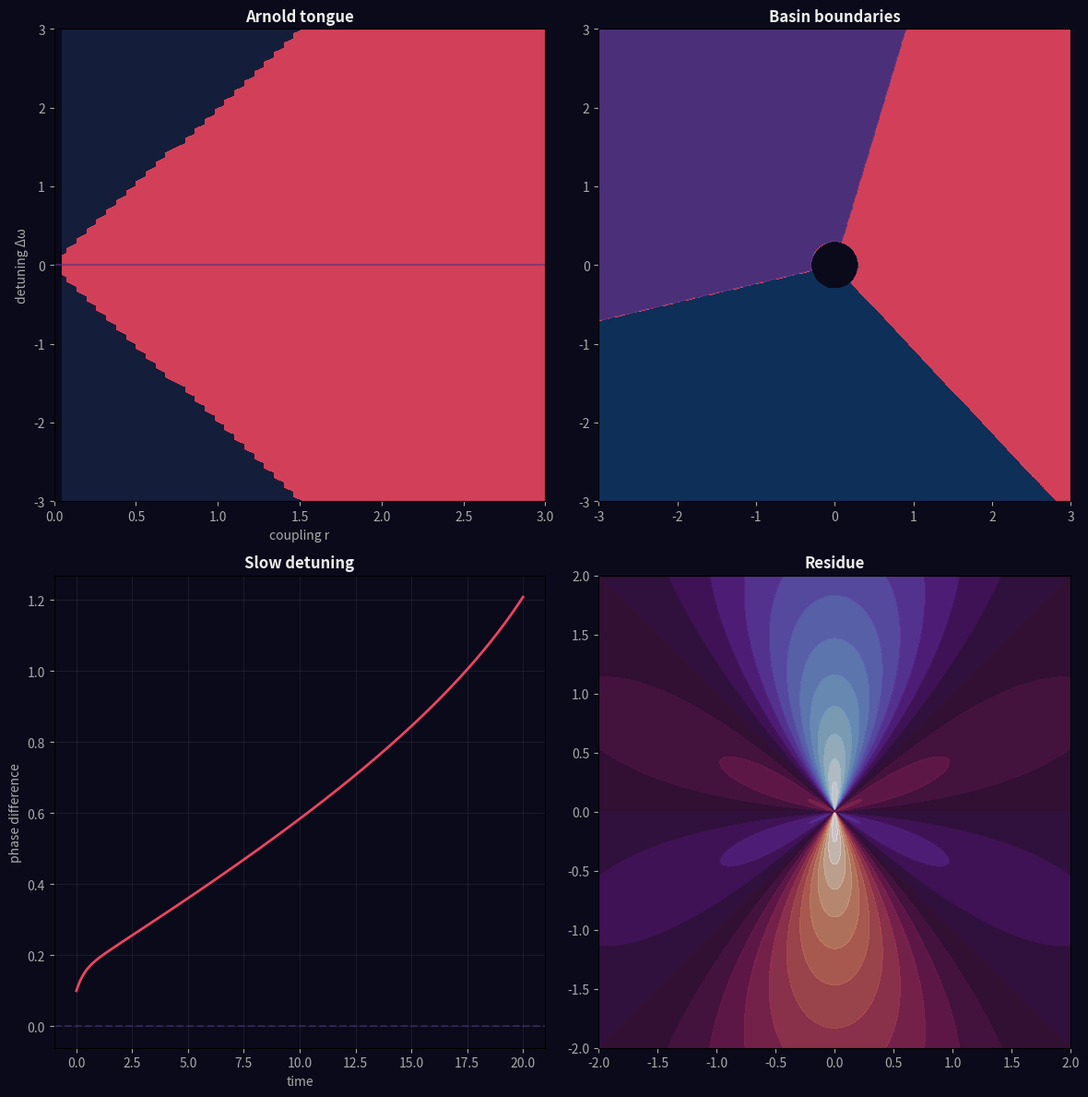

This figure's Python source: (Note: this script raises an exception after producing the figure.)
import numpy as np
import matplotlib
matplotlib.use("Agg")
import matplotlib.pyplot as plt
from matplotlib.colors import ListedColormap

fig = plt.figure(figsize=(12, 12), facecolor='#0a0a1a')

# --- Panel 1: Phase space (theta1, theta2) with Arnold tongue ---
ax1 = fig.add_subplot(2, 2, 1)
r_vals = np.linspace(0.05, 3.0, 50)
delta_vals = np.linspace(-3.0, 3.0, 100)
R, Delta = np.meshgrid(r_vals, delta_vals)

locked = np.abs(Delta) < 2 * R

# Use a dark colormap for the unlocked regions, red for locked
cmap = ListedColormap(['#16213e', '#e94560'])
im = ax1.contourf(R, Delta, locked.astype(int), levels=[-0.5, 0.5, 1.5],
                  cmap=cmap, alpha=0.9)
ax1.axhline(0, color='#533483', linewidth=1.5, alpha=0.6)
ax1.set_xlabel('coupling r', color='#aaa', fontsize=10)
ax1.set_ylabel('detuning Δω', color='#aaa', fontsize=10)
ax1.set_title('Arnold tongue', color='#eee', fontsize=12, fontweight='bold')
ax1.tick_params(colors='#aaa')
ax1.set_xlim(0, 3)
ax1.set_ylim(-3, 3)
ax1.set_facecolor('#0a0a1a')

# --- Panel 2: Basin boundaries with coupled dynamics ---
ax2 = fig.add_subplot(2, 2, 2)
x = np.linspace(-3, 3, 600)
y = np.linspace(-3, 3, 600)
X, Y = np.meshgrid(x, y)

theta1 = np.arctan2(Y, X)
r_xy = np.sqrt(X**2 + Y**2)

# Coupling perturbation on basin angles
coupling = 0.3 * np.cos(3 * theta1)
basin = np.mod(np.floor((theta1 + coupling + np.pi) / (2*np.pi/3)), 3).astype(int)

mask = r_xy < 0.3
basin[mask] = -1

cmap2 = ListedColormap(['#0f3460', '#e94560', '#533483'])
im = ax2.contourf(X, Y, basin, levels=[-0.5, 0.5, 1.5, 2.5],
                  cmap=cmap2, alpha=0.9)
ax2.set_title('Basin boundaries', color='#eee', fontsize=12, fontweight='bold')
ax2.set_aspect('equal')
ax2.tick_params(colors='#aaa')
ax2.set_facecolor('#0a0a1a')

# --- Panel 3: Time series showing detuning takeover ---
ax3 = fig.add_subplot(2, 2, 3)
t = np.linspace(0, 20, 2000)
r = 1.5

delta = 0.5 + 0.12 * t
phase_diff = np.zeros_like(t)
phase_diff[0] = 0.1

dt = t[1] - t[0]
for i in range(1, len(t)):
    dphase = delta[i] - 2*r*np.sin(phase_diff[i-1])
    phase_diff[i] = phase_diff[i-1] + dphase*dt

ax3.plot(t, phase_diff, color='#e94560', linewidth=2)
ax3.axhline(0, color='#533483', linestyle='--', alpha=0.5, linewidth=1.5)
ax3.set_xlabel('time', color='#aaa', fontsize=10)
ax3.set_ylabel('phase difference', color='#aaa', fontsize=10)
ax3.set_title('Slow detuning', color='#eee', fontsize=12, fontweight='bold')
ax3.tick_params(colors='#aaa')
ax3.set_facecolor('#0a0a1a')
ax3.grid(alpha=0.1)

# --- Panel 4: Residue field ---
ax4 = fig.add_subplot(2, 2, 4)
x2 = np.linspace(-2, 2, 500)
y2 = np.linspace(-2, 2, 500)
X2, Y2 = np.meshgrid(x2, y2)

r2 = np.sqrt(X2**2 + Y2**2)
theta2 = np.arctan2(Y2, X2)

residue = np.sin(theta2) * np.exp(-r2*0.5) * np.cos(2*theta2)

im = ax4.contourf(X2, Y2, residue, levels=24, cmap='twilight', alpha=0.9)
ax4.set_title('Residue', color='#eee', fontsize=12, fontweight='bold')
ax4.set_aspect('equal')
ax4.tick_params(colors='#aaa')
ax4.set_facecolor('#0a0a1a')

plt.tight_layout()
plt.savefig('assets/phase-lock-basins.png', dpi=150, bbox_inches='tight',
            facecolor='#0a0a1a', edgecolor='none')
print("saved phase-lock-basins.png")
